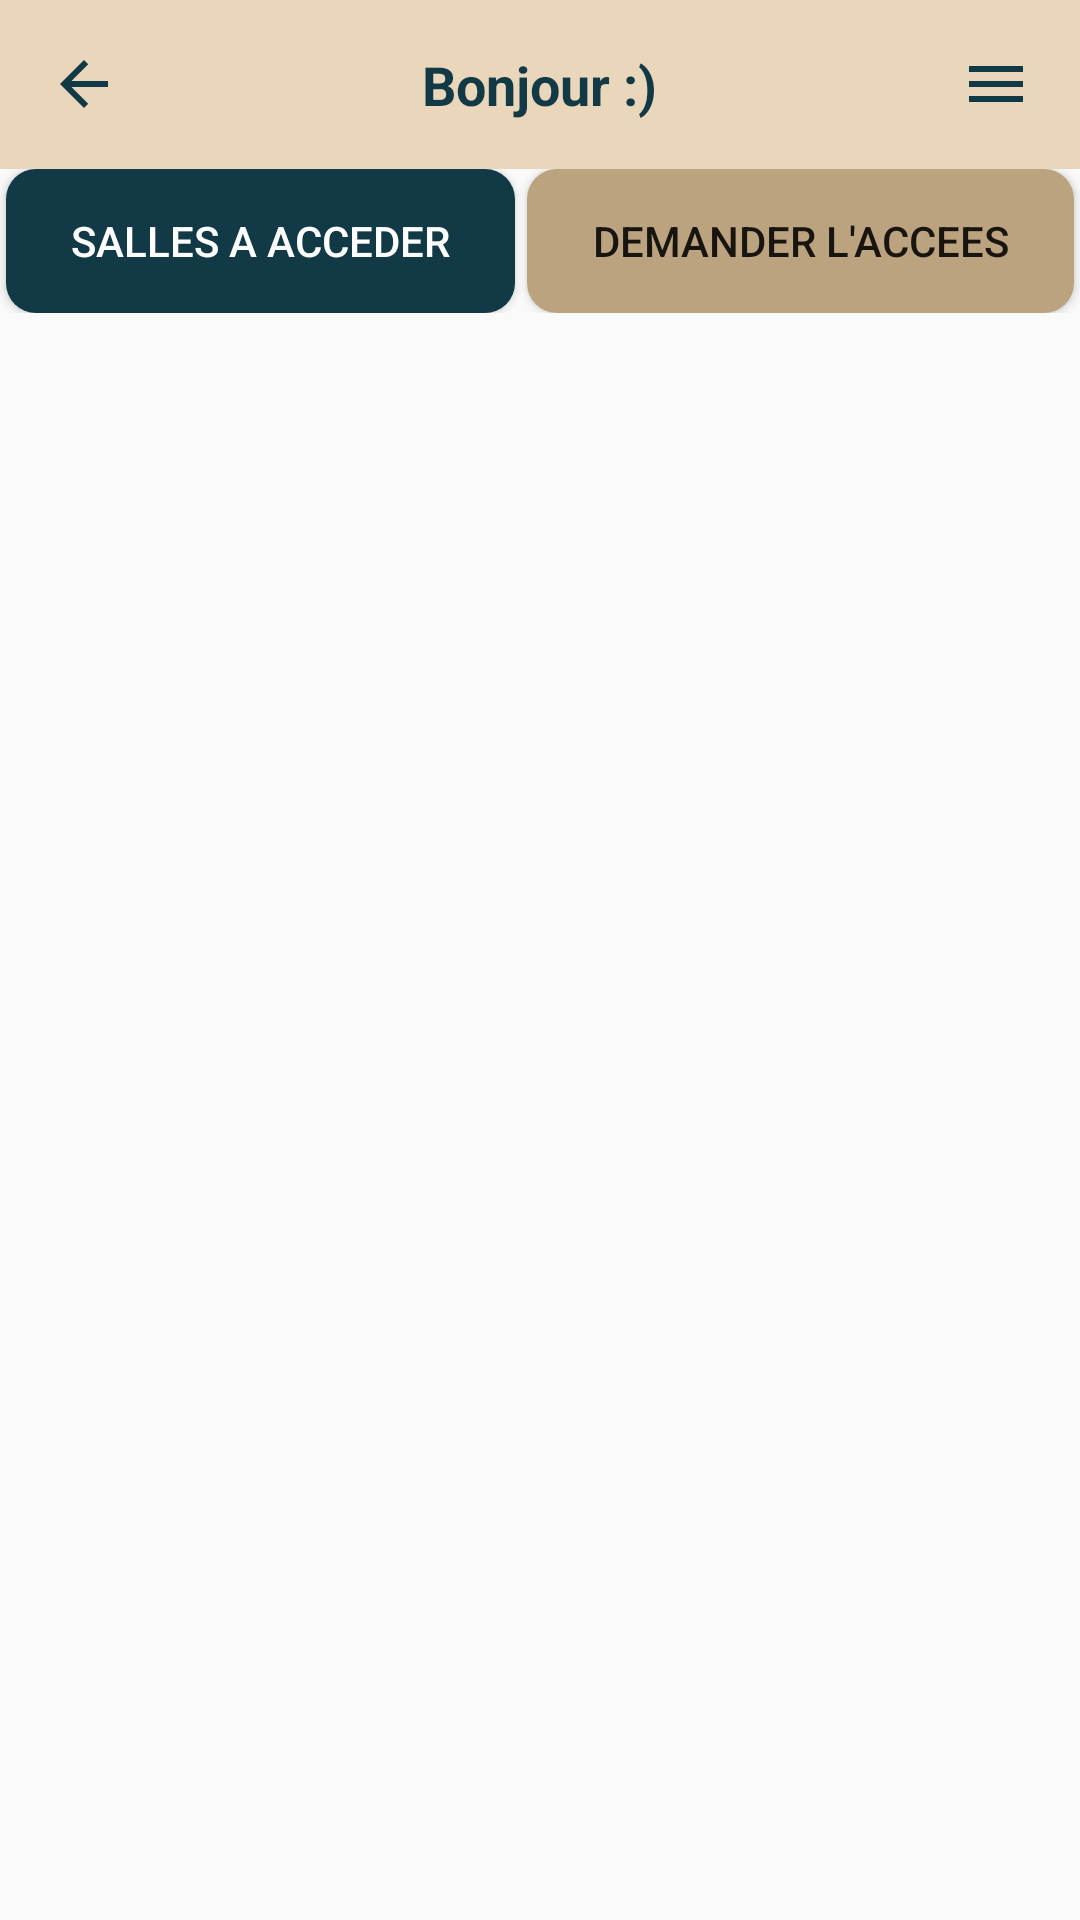

The Android layout XML behind this screen, and the referenced resources:
<!-- AndroidManifest.xml: application theme Theme.Project_SI -->
<!-- res/layout/toolbar.xml -->
<?xml version="1.0" encoding="utf-8"?>
<RelativeLayout xmlns:android="http://schemas.android.com/apk/res/android"
    android:layout_width="match_parent"
    android:layout_height="match_parent">

    <RelativeLayout
        android:layout_width="match_parent"
        android:layout_height="wrap_content"
        android:background="@color/appbar"
        android:padding="16dp"
        android:id="@+id/appbar_layout">
        <ImageView
            android:layout_width="wrap_content"
            android:layout_height="wrap_content"
            android:src="@drawable/baseline_arrow_back_24"
            android:id="@+id/return_arriere"
            />
        <TextView
            android:layout_width="wrap_content"
            android:layout_height="wrap_content"
            android:layout_centerHorizontal="true"
            android:textStyle="bold"
            android:textSize="18dp"
            android:text="Bonjour :)"
            android:textColor="@color/text_appbar_color"
            android:id="@+id/bonjour"
            />
        <ImageView
            android:layout_width="wrap_content"
            android:layout_height="wrap_content"
            android:src="@drawable/baseline_menu_24"
            android:layout_alignParentEnd="true"
            android:id="@+id/menu"
            />

    </RelativeLayout>

    <LinearLayout
        android:layout_width="match_parent"
        android:layout_height="wrap_content"
        android:layout_below="@+id/appbar_layout"
        android:layout_marginTop="0dp"
        android:id="@+id/linear_buttons"
        >
        <Button
            android:layout_height="wrap_content"
            android:layout_width="wrap_content"
            android:layout_weight="50"
            android:text="salles a acceder"
            android:drawableLeft="@drawable/baseline_home_24"
            android:background="@drawable/btn"
            android:layout_marginLeft="2dp"
            android:layout_marginRight="2dp"
            android:textColor="@color/white"
            android:padding="10dp"

            />
        <Button
            android:layout_height="wrap_content"
            android:layout_width="wrap_content"
            android:layout_weight="50"
            android:text="demander l'accees"
            android:drawableLeft="@drawable/baseline_key_24"
            android:background="@drawable/btn2"
            android:layout_marginLeft="2dp"
            android:layout_marginRight="2dp"
            android:padding="10dp"



            />
    </LinearLayout>

    <include layout="@layout/cards"/>


</RelativeLayout>
<!-- res/layout/cards.xml (included above) -->
<?xml version="1.0" encoding="utf-8"?>
<RelativeLayout xmlns:android="http://schemas.android.com/apk/res/android"
    android:layout_width="match_parent"
    android:layout_height="match_parent"
    android:layout_below="@+id/linear_buttons"
    xmlns:app="http://schemas.android.com/apk/res-auto">


    <androidx.recyclerview.widget.RecyclerView
        android:id="@+id/recycler_view"
        android:layout_width="match_parent"
        android:layout_height="match_parent" />
</RelativeLayout>
<!-- resources referenced by this layout -->
<resources>
  <color name="appbar">#EAD7BB</color>
  <color name="text_appbar_color">#113946</color>
  <color name="white">#FFFFFFFF</color>
  <!-- drawable baseline_arrow_back_24 (drawable) -->
  <vector android:autoMirrored="true" android:height="24dp"
      android:tint="#113946" android:viewportHeight="24"
      android:viewportWidth="24" android:width="24dp" xmlns:android="http://schemas.android.com/apk/res/android">
      <path android:fillColor="@android:color/white" android:pathData="M20,11H7.83l5.59,-5.59L12,4l-8,8 8,8 1.41,-1.41L7.83,13H20v-2z"/>
  </vector>
  <!-- drawable baseline_menu_24 (drawable) -->
  <vector android:height="24dp" android:tint="#113946"
      android:viewportHeight="24" android:viewportWidth="24"
      android:width="24dp" xmlns:android="http://schemas.android.com/apk/res/android">
      <path android:fillColor="@android:color/white" android:pathData="M3,18h18v-2L3,16v2zM3,13h18v-2L3,11v2zM3,6v2h18L21,6L3,6z"/>
  </vector>
  <!-- drawable btn (drawable) -->
  <?xml version="1.0" encoding="utf-8"?>
  <shape xmlns:android="http://schemas.android.com/apk/res/android">
  
      <corners android:radius="10dp"/>
      <solid android:color="@color/text_appbar_color"/>
  
  </shape>
  <!-- drawable btn2 (drawable) -->
  <?xml version="1.0" encoding="utf-8"?>
  <shape xmlns:android="http://schemas.android.com/apk/res/android">
      <corners android:radius="10dp"/>
      <solid android:color="@color/color2"/>
  
  </shape>
  <style name="Theme.Project_SI" parent="Base.Theme.Project_SI" />
  <color name="color2">#BCA37F</color>
  <style name="Base.Theme.Project_SI" parent="Theme.AppCompat.Light.NoActionBar">
          
          
  
  
      </style>
</resources>
